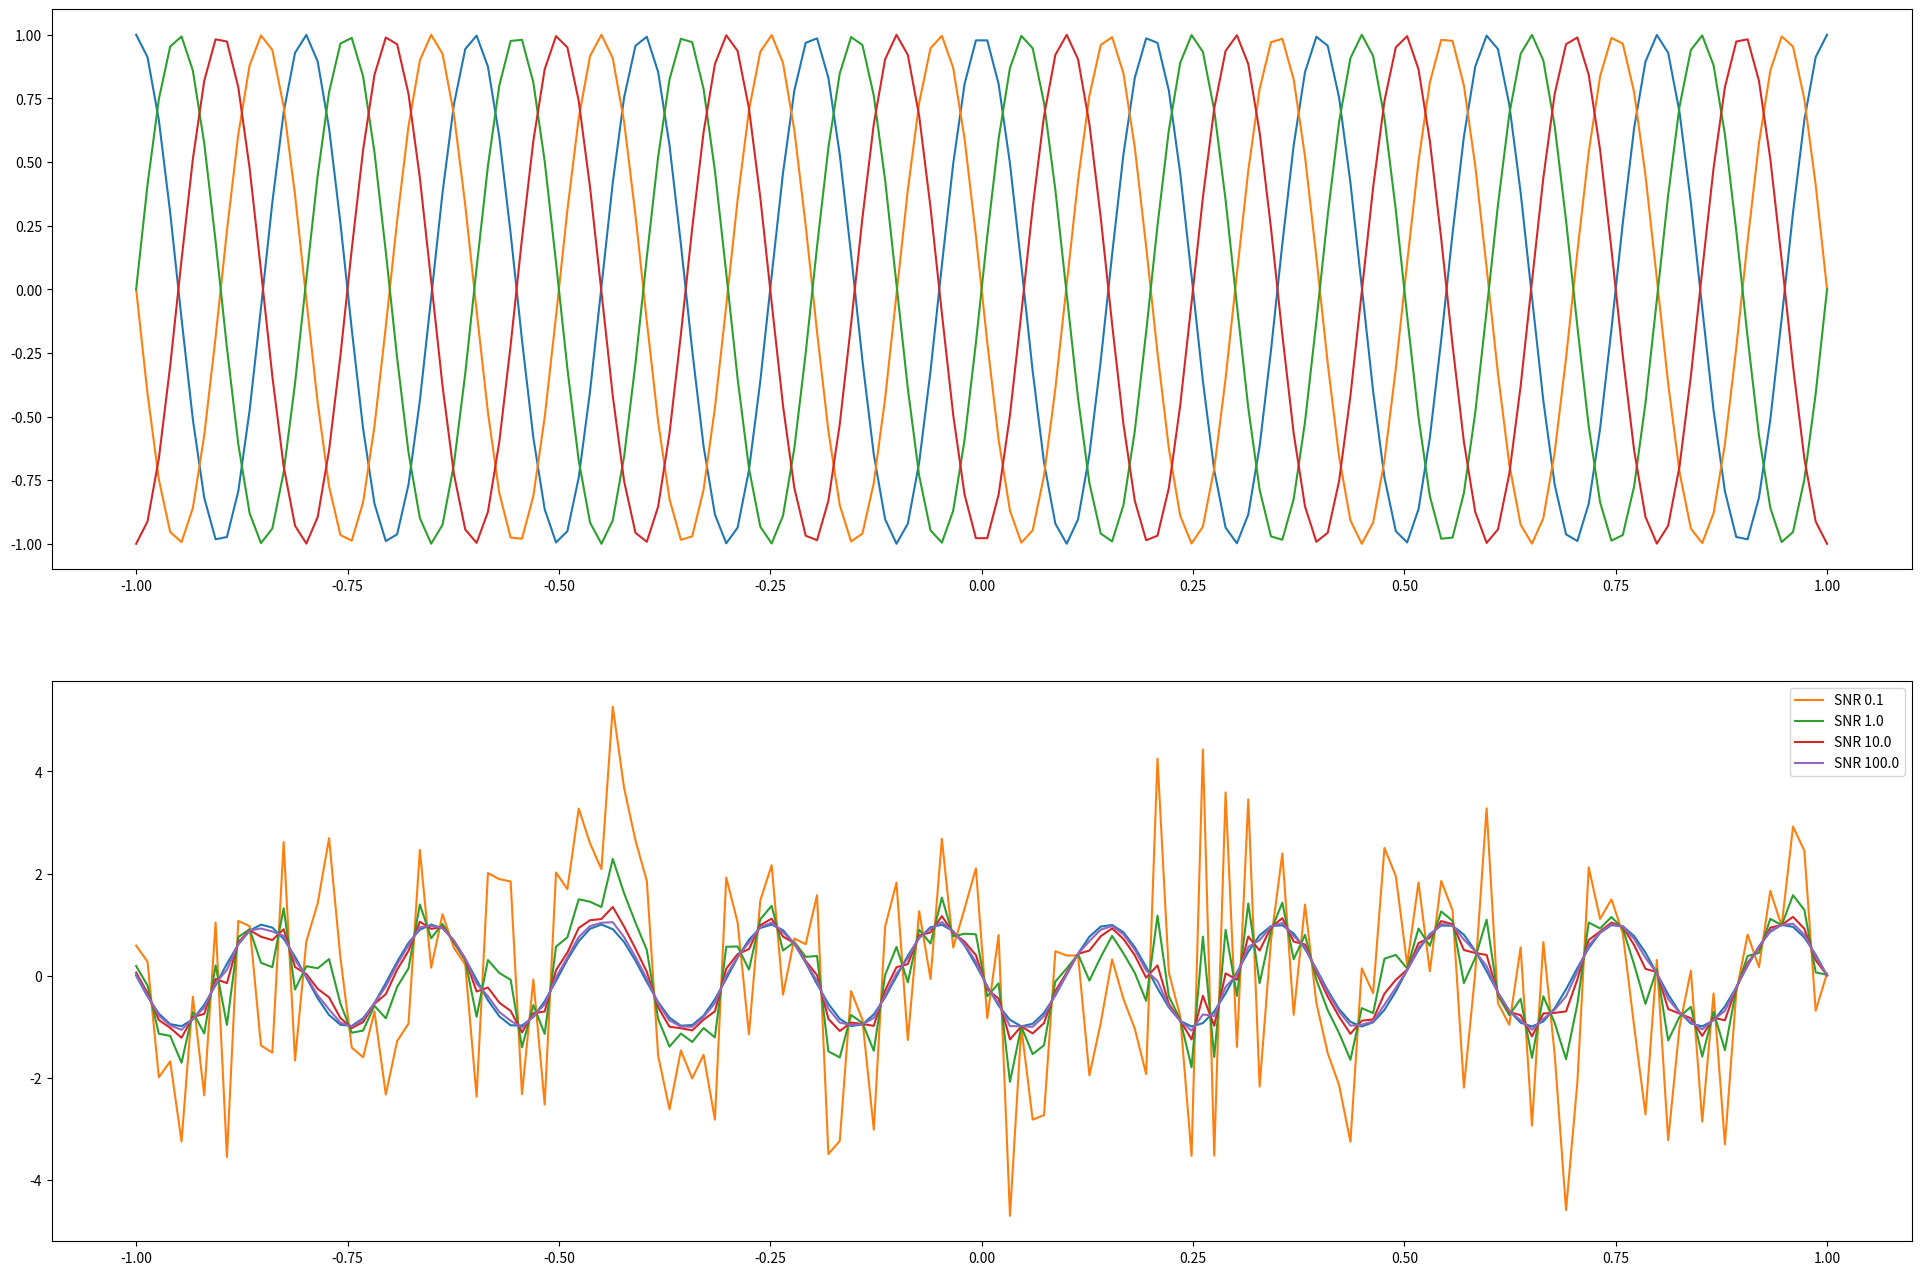

The matplotlib source for this figure:
# -*- coding: utf-8 -*-
"""
Created on Thu Oct 19 16:00:39 2023

[redacted]
"""

import numpy as np
import matplotlib.pyplot as plt
import scipy
#import sounddevice



def main():
    samples = np.linspace(-1, 1, 20000)
    sine = np.array([sinewave(n) for n in samples])
    cosine = np.array([cosinewave(n) for n in samples])
    plt.figure(figsize=(12, 8))
    
    plt.subplot(2, 1, 1)
    plt.plot(samples[:100], sine[:100])
    plt.title("Sinewave")
    plt.subplot(2, 1, 2)
    plt.plot(samples[:100], cosine[:100])
    plt.title("Cosinewave")
    
    plt.show()
    
    
def sinewave(n):
    amp = 3
    f = 800 #Hz
    phase = np.pi/2
    
    return amp * np.sin(2 * np.pi * f * n + phase)

def cosinewave(n):
    amp = 3
    f = 800 #Hz
    phase = 0
    
    return amp * np.cos(2 * np.pi * f * n + phase)

def main2():
    plt.figure(figsize=(24, 16))
    samples = np.linspace(-1, 1, 150)    
    wave = lambda t, phase: np.cos(2 * np.pi * 5 * t + phase)
    
    n = np.random.normal(0, 1, 150)
    
    plt.subplot(2, 1, 1)
    for p in (0, np.pi/2, 3*np.pi/2, np.pi):
        
        sinewave = np.array([wave(x, p) for x in samples])
        plt.plot(samples, sinewave)
        
        
    sinewave = np.array([wave(x, np.pi/2) for x in samples])    
    plt.subplot(2, 1, 2)
    plt.plot(samples, sinewave)
    for snr in (0.1, 1., 10., 100.):
        # compute gamma
        gamma = np.sqrt((norm2(samples))**2 / snr / (norm2(n))**2)
        print(gamma)
            
        sine_with_noise = sinewave + gamma * n
        plt.plot(samples, sine_with_noise, label='SNR ' + str(snr))
        plt.legend()
            
    
    plt.show()
    
def norm2(x):
    return np.linalg.norm(x, ord=2)

def main3():
    rate, x = scipy.io.wavfile.read('sine.wav')
    print(rate)
    print(x[:10])
    
    
def main4():
    # sine
    samples = np.linspace(-1, 1, 30000)
    sinewave = lambda x: 3 * np.sin(2 * np.pi * 800 * x)
    saw = lambda x: scipy.signal.sawtooth(2 * np.pi * 2000 * x)
    
    plt.figure(figsize=(12, 8))
    plt.subplot(3, 1, 1)
    plt.plot(samples[:50], sinewave(samples)[:50])
    
    plt.subplot(3, 1, 2)
    plt.plot(samples[:50], saw(samples)[:50])
    
    plt.subplot(3, 1, 3)
    
    add = sinewave(samples) + saw(samples)
    plt.plot(samples[:50], add[:50])
    
    plt.show()
    

def main5():
    sinewave = lambda x, f: 3 * np.sin(2 * np.pi * f * x)
    
    samples = np.linspace(-1, 1, 30000)
    
    add = np.append([sinewave(x, 800) for x in samples], [sinewave(x, 1200) for x in samples])

    sounddevice.play(add, 44100)
    
    
def main6():
    plt.figure(figsize=(12, 8))
    #sines
    sinewave = lambda x, f: 3 * np.sin(2 * np.pi * f * x)
    
    samples = np.linspace(-1, 1, 20000)
    
    for i in (7500, 3750, 0):
        plt.plot(samples[:50], sinewave(samples, i)[:50], label=i)
        plt.legend()
        
    plt.show()
    
def main7():
    sinewave = lambda x: np.sin(2 * np.pi * 10 * x) 
    
    samples = np.linspace(-1, 1, 1000)
    sine1 = sinewave(samples)
    
    samples2 = np.array([samples[i] for i in range(3, len(samples), 4)])
    sine2 = sinewave(samples2)
    
    samples3 = np.array([samples[i] for i in range(4, len(samples), 4)])
    sine3 = sinewave(samples3)
    plt.figure(figsize=(12, 8))
    plt.plot(samples[:50], sine1[:50], label="initial")
    plt.plot(samples2[:50], sine2[:50], label="decimated - starting from 1st")
    plt.plot(samples3[:50], sine3[:50], label="decimated - starting from 2nd")
    plt.legend()
    plt.show()
    
    
def main8():
    samples = np.linspace(-np.pi/2, np.pi/2, 15000)
    f = 800 #Hz    
    sine = lambda x: np.sin(2*np.pi*f*x)
    taylor_a = lambda x: 2*np.pi*f*x
    pade_a = lambda x: (2*np.pi*f*x - (7*(2*np.pi*f*x)**3)/60)/(1 + ((2*np.pi*f*x)**2)/20)

    sinewave = sine(samples)
    taylor_a_wave = taylor_a(samples)
    pade_a_wave = pade_a(samples)

    plt.figure(figsize=(12, 8))
    
    plt.subplot(2, 2, 1)
    plt.plot(samples, sinewave, label="true sine")
    plt.plot(samples[:50], taylor_a_wave[:50], label="Taylor approx")
    
    plt.subplot(2, 2, 2)
    plt.plot(samples[:50], sinewave[:50], label="true sine")
    plt.plot(samples[:50], pade_a_wave[:50], label="Pade approx")
    
    plt.subplot(2, 2, 3)
    plt.plot(samples[:50], (sinewave-taylor_a_wave)[:50], label="Error True sine - Taylor")
    
    plt.subplot(2, 2, 4)
    plt.plot(samples[:50], (sinewave-pade_a_wave)[:50], label="Error True sine - Pade")

    plt.legend()
    plt.show()

if __name__ == "__main__":
    main2()